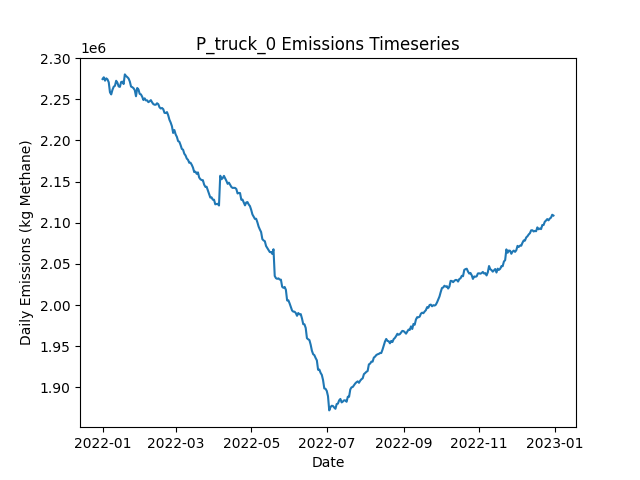

Values plotted in this chart, from the file beside it:
Date, Daily Emissions (Kg Methane), Daily Mitigable Emissions (Kg Methane), Daily Non-Mitigable Emissions (Kg Methan…, Daily Cost ($), Active Leaks, New Leaks, Leaks Repaired, Leaks Naturally Repaired, Leaks Tagged, Daily Repair Cost ($), Daily Natural Repair Cost ($), truck Deployment Cost ($), truck Sites flagged for Follow-Up, truck Leaks tagged for repair, truck Sites Visited, truck Travel Time (Minutes), truck Survey Time (Minutes), OGI_FU Deployment Cost ($), OGI_FU Sites flagged for Follow-Up, OGI_FU Leaks tagged for repair, OGI_FU Sites Visited, OGI_FU Travel Time (Minutes), OGI_FU Survey Time (Minutes)
2022-01-01, 2274532, 518850, 1755683, 400, 18149, 18250, 0, 70, 0.00000, 0.00000, 14000, 400, 0, , 10, 180, 270, 0.00000, , 0, 0, 0, 0
2022-01-02, 2276649, 518340, 1758309, 400, 18165, 63, 0, 37, 0.00000, 0.00000, 7400, 400, 0, , 10, 180, 270, 0.00000, , 0, 0, 0, 0
2022-01-03, 2272557, 516892, 1755665, 1400, 18151, 49, 0, 39, 54, 0.00000, 7800, 400, 9, , 10, 180, 270, 1000, , 54, 3, 120, 360
2022-01-04, 2275388, 517269, 1758119, 1400, 18154, 50, 0, 34, 80, 0.00000, 6800, 400, 9, , 10, 180, 270, 1000, , 80, 3, 120, 360
2022-01-05, 2274086, 520200, 1753885, 1400, 18154, 49, 0, 27, 81, 0.00000, 5400, 400, 9, , 10, 180, 270, 1000, , 81, 3, 120, 360
2022-01-06, 2270541, 518505, 1752036, 1400, 18135, 36, 0, 36, 78, 0.00000, 7200, 400, 9, , 10, 180, 270, 1000, , 78, 3, 120, 360
2022-01-07, 2258368, 510133, 1748235, 1400, 18139, 62, 0, 38, 76, 0.00000, 7600, 400, 9, , 10, 180, 270, 1000, , 76, 3, 120, 360
2022-01-08, 2255870, 509519, 1746351, 1400, 18128, 45, 0, 44, 67, 0.00000, 8800, 400, 9, , 10, 180, 270, 1000, , 67, 3, 120, 360
2022-01-09, 2261432, 509914, 1751518, 1400, 18130, 42, 0, 22, 68, 0.00000, 4400, 400, 9, , 10, 180, 270, 1000, , 68, 3, 120, 360
2022-01-10, 2265192, 513588, 1751604, 1400, 18129, 50, 0, 40, 66, 0.00000, 8000, 400, 9, , 10, 180, 270, 1000, , 66, 3, 120, 360
2022-01-11, 2266305, 514753, 1751553, 1400, 18139, 56, 0, 34, 81, 0.00000, 6800, 400, 9, , 10, 180, 270, 1000, , 81, 3, 120, 360
2022-01-12, 2272409, 515068, 1757341, 1400, 18148, 53, 0, 35, 73, 0.00000, 7000, 400, 9, , 10, 180, 270, 1000, , 73, 3, 120, 360
2022-01-13, 2270055, 515806, 1754248, 1400, 18158, 59, 0, 32, 76, 0.00000, 6400, 400, 9, , 10, 180, 270, 1000, , 76, 3, 120, 360
2022-01-14, 2265550, 515864, 1749686, 1400, 18151, 57, 0, 40, 68, 0.00000, 8000, 400, 9, , 10, 180, 270, 1000, , 68, 3, 120, 360
2022-01-15, 2265001, 515557, 1749444, 1400, 18155, 55, 0, 34, 79, 0.00000, 6800, 400, 9, , 10, 180, 270, 1000, , 79, 3, 120, 360
2022-01-16, 2270864, 516737, 1754127, 1400, 18166, 50, 0, 29, 69, 0.00000, 5800, 400, 9, , 10, 180, 270, 1000, , 69, 3, 120, 360
2022-01-17, 2271354, 516950, 1754404, 1400, 18166, 42, 0, 30, 68, 0.00000, 6000, 400, 9, , 10, 180, 270, 1000, , 68, 3, 120, 360
2022-01-18, 2268465, 514597, 1753868, 10600, 18108, 42, 46, 37, 84, 9200, 7400, 400, 9, , 10, 180, 270, 1000, , 84, 3, 120, 360
2022-01-19, 2280167, 518851, 1761316, 15000, 18058, 57, 68, 31, 74, 13600, 6200, 400, 9, , 10, 180, 270, 1000, , 74, 3, 120, 360
2022-01-20, 2278107, 517448, 1760659, 15200, 17984, 37, 69, 35, 78, 13800, 7000, 400, 9, , 10, 180, 270, 1000, , 78, 3, 120, 360
2022-01-21, 2276849, 515014, 1761834, 15400, 17911, 48, 70, 36, 77, 14000, 7200, 400, 9, , 10, 180, 270, 1000, , 77, 3, 120, 360
2022-01-22, 2275229, 512307, 1762923, 15000, 17840, 48, 68, 41, 76, 13600, 8200, 400, 9, , 10, 180, 270, 1000, , 76, 3, 120, 360
2022-01-23, 2271577, 511004, 1760573, 13200, 17789, 43, 59, 26, 81, 11800, 5200, 400, 9, , 10, 180, 270, 1000, , 81, 3, 120, 360
2022-01-24, 2265385, 510964, 1754421, 12600, 17727, 52, 56, 37, 79, 11200, 7400, 400, 9, , 10, 180, 270, 1000, , 79, 3, 120, 360
2022-01-25, 2264659, 509408, 1755251, 12800, 17668, 40, 57, 29, 66, 11400, 5800, 400, 9, , 10, 180, 270, 1000, , 66, 3, 120, 360
2022-01-26, 2263429, 508852, 1754577, 16000, 17609, 54, 73, 26, 74, 14600, 5200, 400, 9, , 10, 180, 270, 1000, , 74, 3, 120, 360
2022-01-27, 2261088, 508896, 1752192, 13800, 17553, 54, 62, 32, 72, 12400, 6400, 400, 9, , 10, 180, 270, 1000, , 72, 3, 120, 360
2022-01-28, 2253611, 504875, 1748736, 14600, 17484, 52, 66, 39, 83, 13200, 7800, 400, 9, , 10, 180, 270, 1000, , 83, 3, 120, 360
2022-01-29, 2263629, 510072, 1753557, 13200, 17435, 49, 59, 27, 70, 11800, 5400, 400, 9, , 10, 180, 270, 1000, , 70, 3, 120, 360
2022-01-30, 2261871, 507657, 1754214, 15600, 17379, 48, 71, 22, 80, 14200, 4400, 400, 9, , 10, 180, 270, 1000, , 80, 3, 120, 360
2022-01-31, 2256479, 507069, 1749410, 12600, 17322, 45, 56, 28, 60, 11200, 5600, 400, 9, , 10, 180, 270, 1000, , 60, 3, 120, 360
2022-02-01, 2255897, 503463, 1752434, 12800, 17271, 45, 57, 29, 61, 11400, 5800, 400, 9, , 10, 180, 270, 1000, , 61, 3, 120, 360
2022-02-02, 2253032, 500511, 1752520, 16000, 17202, 39, 73, 24, 77, 14600, 4800, 400, 9, , 10, 180, 270, 1000, , 77, 3, 120, 360
2022-02-03, 2249094, 498250, 1750844, 14200, 17131, 41, 64, 28, 76, 12800, 5600, 400, 9, , 10, 180, 270, 1000, , 76, 3, 120, 360
2022-02-04, 2251075, 501614, 1749462, 15000, 17057, 38, 68, 30, 70, 13600, 6000, 400, 9, , 10, 180, 270, 1000, , 70, 3, 120, 360
2022-02-05, 2248582, 501003, 1747578, 14400, 17000, 53, 65, 30, 77, 13000, 6000, 400, 9, , 10, 180, 270, 1000, , 77, 3, 120, 360
2022-02-06, 2248632, 498980, 1749652, 14400, 16947, 53, 65, 30, 65, 13000, 6000, 400, 9, , 10, 180, 270, 1000, , 65, 3, 120, 360
2022-02-07, 2246455, 496855, 1749600, 15200, 16895, 53, 69, 24, 74, 13800, 4800, 400, 9, , 10, 180, 270, 1000, , 74, 3, 120, 360
2022-02-08, 2247483, 495498, 1751985, 16000, 16832, 48, 73, 27, 84, 14600, 5400, 400, 9, , 10, 180, 270, 1000, , 84, 3, 120, 360
2022-02-09, 2248945, 495266, 1753678, 12000, 16810, 61, 53, 20, 80, 10600, 4000, 400, 9, , 10, 180, 270, 1000, , 80, 3, 120, 360
2022-02-10, 2246195, 493692, 1752503, 14800, 16760, 54, 67, 22, 76, 13400, 4400, 400, 9, , 10, 180, 270, 1000, , 76, 3, 120, 360
2022-02-11, 2244101, 491183, 1752918, 14000, 16708, 50, 63, 25, 79, 12600, 5000, 400, 9, , 10, 180, 270, 1000, , 79, 3, 120, 360
2022-02-12, 2243341, 489318, 1754024, 16400, 16642, 49, 75, 26, 86, 15000, 5200, 400, 9, , 10, 180, 270, 1000, , 86, 3, 120, 360
2022-02-13, 2243339, 488261, 1755078, 14800, 16590, 53, 67, 23, 81, 13400, 4600, 400, 9, , 10, 180, 270, 1000, , 81, 3, 120, 360
2022-02-14, 2245128, 487407, 1757722, 15200, 16532, 49, 69, 25, 89, 13800, 5000, 400, 9, , 10, 180, 270, 1000, , 89, 3, 120, 360
2022-02-15, 2244015, 486414, 1757601, 11000, 16485, 44, 48, 24, 68, 9600, 4800, 400, 9, , 10, 180, 270, 1000, , 68, 3, 120, 360
2022-02-16, 2240199, 484603, 1755596, 10800, 16432, 37, 47, 29, 83, 9400, 5800, 400, 9, , 10, 180, 270, 1000, , 83, 3, 120, 360
2022-02-17, 2238744, 483131, 1755613, 15000, 16367, 52, 68, 31, 84, 13600, 6200, 400, 9, , 10, 180, 270, 1000, , 84, 3, 120, 360
2022-02-18, 2239373, 480303, 1759069, 15200, 16323, 60, 69, 24, 68, 13800, 4800, 400, 9, , 10, 180, 270, 1000, , 68, 3, 120, 360
2022-02-19, 2237952, 479210, 1758741, 13800, 16269, 51, 62, 22, 62, 12400, 4400, 400, 9, , 10, 180, 270, 1000, , 62, 3, 120, 360
2022-02-20, 2233468, 474917, 1758551, 14600, 16209, 43, 66, 28, 65, 13200, 5600, 400, 9, , 10, 180, 270, 1000, , 65, 3, 120, 360
2022-02-21, 2233244, 473259, 1759985, 12600, 16159, 49, 56, 30, 65, 11200, 6000, 400, 9, , 10, 180, 270, 1000, , 65, 3, 120, 360
2022-02-22, 2234408, 475874, 1758534, 14200, 16105, 51, 64, 22, 79, 12800, 4400, 400, 9, , 10, 180, 270, 1000, , 79, 3, 120, 360
2022-02-23, 2230528, 474240, 1756287, 16400, 16030, 45, 75, 28, 79, 15000, 5600, 400, 9, , 10, 180, 270, 1000, , 79, 3, 120, 360
2022-02-24, 2225069, 469646, 1755423, 16200, 15965, 49, 74, 27, 76, 14800, 5400, 400, 9, , 10, 180, 270, 1000, , 76, 3, 120, 360
2022-02-25, 2221670, 466247, 1755423, 14600, 15888, 43, 66, 33, 67, 13200, 6600, 400, 9, , 5, 100, 150, 1000, , 67, 3, 120, 360
2022-02-26, 2217270, 465251, 1752019, 14800, 15813, 35, 69, 28, 76, 13800, 5600, 0.00000, 9, , 0, 0, 0, 1000, , 76, 3, 120, 360
2022-02-27, 2209039, 462377, 1746662, 16000, 15736, 41, 75, 22, 65, 15000, 4400, 0.00000, 5, , 0, 0, 0, 1000, , 65, 3, 120, 360
2022-02-28, 2212576, 460367, 1752209, 14400, 15685, 57, 67, 27, 70, 13400, 5400, 0.00000, 0, , 0, 0, 0, 1000, , 70, 3, 120, 360
2022-03-01, 2207334, 457717, 1749617, 17000, 15613, 44, 80, 25, 69, 16000, 5000, 0.00000, 0, , 0, 0, 0, 1000, , 69, 3, 120, 360
... 305 more rows
